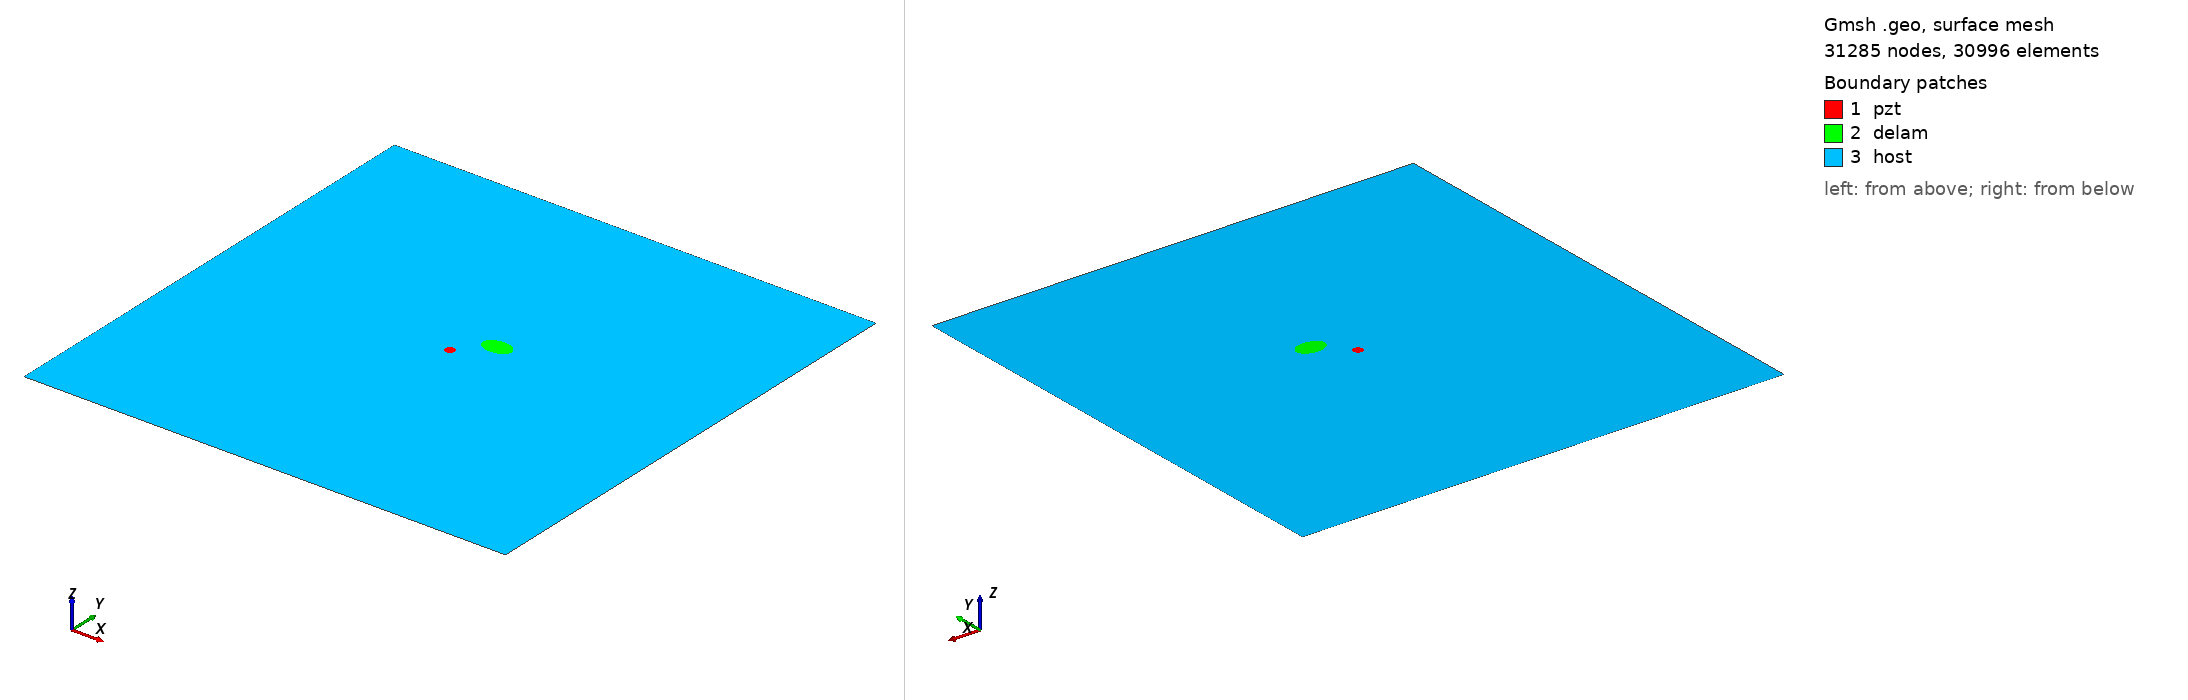

Gmsh geometry script, surface-meshed: 31285 nodes, 30996 surface elements. Boundary patches (legend numbers): 1 pzt, 2 delam, 3 host. Left view from above one corner, right view from below the opposite corner. Legend entries are the model's physical surfaces. The drawing asked Gmsh for element sizes between 1% and 20% of the model's largest extent; the script's own settings can give other sizes.

=== m2_14_delam1_position_no_56_a_15mm_b_10mm_angle_0.geo (drawn) ===
SetFactory("OpenCASCADE");
L=0.500000; 
W=0.500000; 
a=0.015000; 
b=0.010000; 
x=0.277778; 
y=0.277778; 
alpha=0.000000 *Pi; 
r=0.005000; 
xpzt=0.250000; 
ypzt=0.250000; 
//+
Point(1) = {0, 0, 0, 1.0};
//+
Point(2) = {L, 0, 0, 1.0};
//+
Point(3) = {L, W, 0, 1.0};
//+
Point(4) = {0, W, 0, 1.0};
//+
Line(1) = {1, 2};
//+
Line(2) = {2, 3};
//+
Line(3) = {3, 4};
//+
Line(4) = {4, 1};
//+
Circle(5) = {xpzt, ypzt, -0, r, 0, 2*Pi};
//+
Ellipse(6) = {x, y, -0, a, b, 0, 2*Pi};
//+
Rotate {{0, 0, 1}, {x, y, 0}, alpha} {
  Curve{6}; 
}
//+
Curve Loop(1) = {4, 1, 2, 3};
//+
Curve Loop(2) = {6};
//+
Curve Loop(3) = {5};
//+
Curve Loop(4) = {6};
//+
Curve Loop(5) = {5};
//+
Plane Surface(1) = {5};
//+
Plane Surface(2) = {4};
//+
Plane Surface(3) = {1, 2, 3};
//+
Point(9) = {xpzt, ypzt, 0, 1.0};
//+
Point{9} In Surface {1};// mesh node at centre of pzt
//+
Physical Surface("pzt") = {1};
//+
Physical Surface("delam") = {2};
//+
Physical Surface("host") = {3};

Mesh.Algorithm = 6; // Frontal
Mesh.CharacteristicLengthFactor = 0.070000;
Mesh.CharacteristicLengthMin = 0.001000;
Mesh.CharacteristicLengthMax = 0.200000;
Mesh.RecombineAll = 1; // Apply recombination algorithm
Mesh.SubdivisionAlgorithm = 1; // 1: all quadrangles
Mesh.Smoothing = 1;
